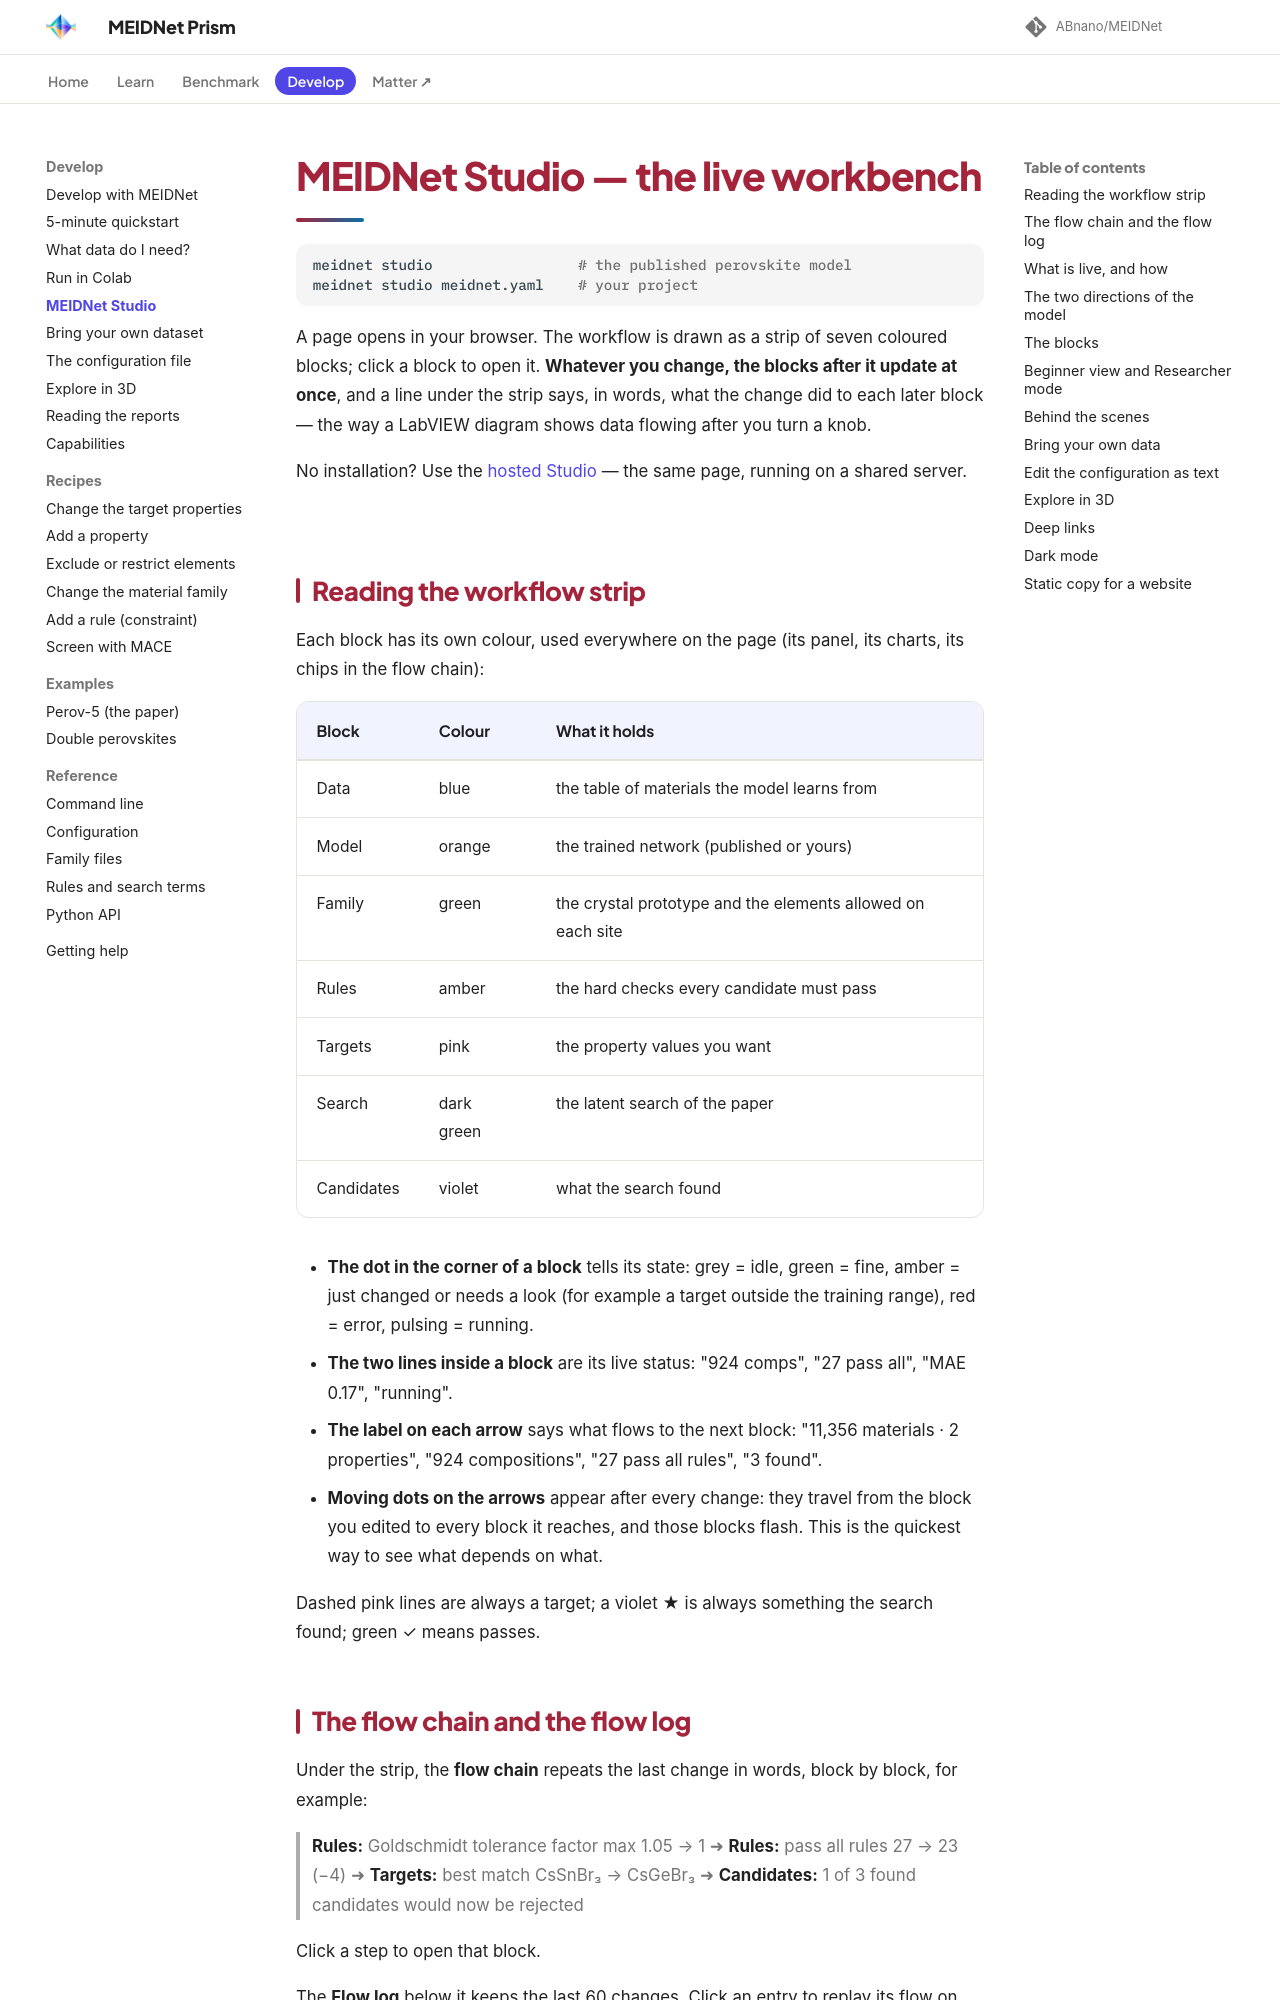

repository: ABnano/MEIDNet · page: use/studio.html · generator: mkdocs

# MEIDNet Studio — the live workbench

```bash
meidnet studio                 # the published perovskite model
meidnet studio meidnet.yaml    # your project
```

A page opens in your browser. The workflow is drawn as a strip of seven coloured blocks; click a block to open
it. **Whatever you change, the blocks after it update at once**, and a line under the strip says, in words, what
the change did to each later block — the way a LabVIEW diagram shows data flowing after you turn a knob.

No installation? Use the [hosted Studio](https://babu09-meidnet.hf.space/) — the same page, running on a shared
server.

<div class="pflow" data-flow="studio"></div>

## Reading the workflow strip

Each block has its own colour, used everywhere on the page (its panel, its charts, its chips in the flow chain):

| Block | Colour | What it holds |
|---|---|---|
| Data | blue | the table of materials the model learns from |
| Model | orange | the trained network (published or yours) |
| Family | green | the crystal prototype and the elements allowed on each site |
| Rules | amber | the hard checks every candidate must pass |
| Targets | pink | the property values you want |
| Search | dark green | the latent search of the paper |
| Candidates | violet | what the search found |

- **The dot in the corner of a block** tells its state: grey = idle, green = fine, amber = just changed or needs a
  look (for example a target outside the training range), red = error, pulsing = running.
- **The two lines inside a block** are its live status: "924 comps", "27 pass all", "MAE 0.17", "running".
- **The label on each arrow** says what flows to the next block: "11,356 materials · 2 properties",
  "924 compositions", "27 pass all rules", "3 found".
- **Moving dots on the arrows** appear after every change: they travel from the block you edited to every block
  it reaches, and those blocks flash. This is the quickest way to see what depends on what.

Dashed pink lines are always a target; a violet ★ is always something the search found; green ✓ means passes.

## The flow chain and the flow log

Under the strip, the **flow chain** repeats the last change in words, block by block, for example:

> **Rules:** Goldschmidt tolerance factor max 1.05 → 1 ➜ **Rules:** pass all rules 27 → 23 (−4) ➜
> **Targets:** best match CsSnBr₃ → CsGeBr₃ ➜ **Candidates:** 1 of 3 found candidates would now be rejected

Click a step to open that block.

The **Flow log** below it keeps the last 60 changes. Click an entry to replay its flow on the strip.
